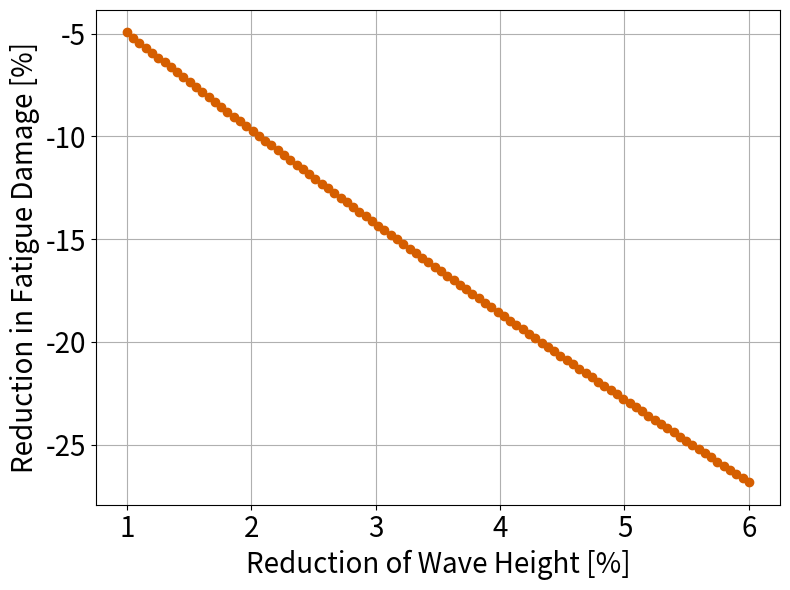

The script that saved this image:
import numpy as np
import matplotlib.pyplot as plt

# Define constants
z = 0               # evaluating at z=0 [m]
d = 10.97           # diameter of turbine
x = -d / 2          # edge of turbine setting x=0 to turbine center [m]
w = 1.25            # dominant frequency [rad/s]
H_base = 0.8        # baseline wave height [m]
rho = 1025          # density of seawater [kg/m^3]
g = 9.81            # gravitational constant [m/s^2]
k = w**2 / g        # wave number
h = -40             # water depth
L = -h              # length
C_d = 1.0           # drag coefficient
C_m = 2.0           # inertia coefficient
R = d / 2           # outer radius [m]
thickness = 0.125   # monopile wall thickness [m]
r = R - thickness   # inner radius [m]
rho_steel = 7980    # density of 316 stainless steel [kg/m^3]

# Calculate properties
volume = np.pi * (R**2 - r**2) * L      # volume of submerged monopile [m^3]
mass = rho_steel * volume               # mass of submerged monopile [kg]
I = ((mass * (R**2 + r**2)) / 4) + ((mass * L**2) / 12)  # moment of inertia about the y-axis (pitch) [kg-m^2]
y = R                             # distance to centroidal axis

T = 2 * np.pi / w                 # period [s]
H_values = np.linspace(0.94, 0.99, 100) * H_base
percent_reduction_H = (1 - H_values / H_base) * 100  # percent reduction in H

def calculate_damage(H):
    def calculate_bending_stress(t):
        u = ((H * w) / 2) * (np.cosh(k * (z + h)) / np.sinh(k * h)) * np.cos(k * x - w * t)         # flow velocity
        u_dot = -((H * w**2) / 2) * (np.cosh(k * (z + h)) / np.sinh(k * h)) * np.sin(k * x - w * t) # flow acceleration
        f = C_m * rho * (np.pi / 4) * d**2 * u_dot + C_d * d * 0.5 * rho * u * np.abs(u)   # force of wave per unit length [N/m]
        bending_moment = f * (L + H / 2)                                   # L + H/2 is the moment arm [N-m] or [kg-m^2/s^2]
        sigma = (y / I) * bending_moment  # bending stress (Pa) [m/s^2]
        return sigma

    # Evaluate bending stress over the time range t = [0, T]
    t_values = np.linspace(0, T, 100)
    sigma_values = np.array([calculate_bending_stress(t) for t in t_values])

    # Find maximum and minimum sigma
    sigma_max = np.max(sigma_values)
    sigma_min = np.min(sigma_values)
    sigma_range = sigma_max - sigma_min

    # a_bar value taken from experiments
    # for N > 10^6, m = 5
    m = 5
    a_bar = np.exp(13.617) 
    N_f = a_bar * (sigma_range**(-m))

    n_cycle = (25 * 8760 * 60 * 60) / T     # number of cycles in turbine lifetime (25 yrs)
    D = n_cycle / N_f
    return D

# Calculate baseline damage at H_base
D_base = calculate_damage(H_base)

# Calculate percent difference of D for each H
percent_diff_D = [(calculate_damage(H) - D_base) / D_base * 100 for H in H_values]

# Plotting
plt.figure(figsize=(8, 6))
plt.plot(percent_reduction_H, percent_diff_D, marker='o',color='#D55E00')
plt.xlabel('Reduction of Wave Height [%]',fontsize=20)
plt.ylabel('Reduction in Fatigue Damage [%]',fontsize=20)
plt.xticks(fontsize=20)
plt.yticks(fontsize=20)
plt.grid(True)
plt.tight_layout()
plt.savefig('damage_reduction.pdf')

# import numpy as np

# # Define constants
# z = 0               # evaluating at z=0 [m]
# d = 10.97           # diameter of turbine
# x = -d / 2          # edge of turbine setting x=0 to turbine center [m]
# w = 1.25            # dominant frequency [rad/s]
# H = 0.8             # wave height [m]
# rho = 1025          # density of seawater [kg/m^3]
# g = 9.81            # gravitational constant [m/s^2]
# k = w**2 / g        # wave number
# h = -40             # water depth
# L = -h              # length
# C_d = 1.0           # drag coeff
# C_m = 2.0           # inertia coeff
# R = d / 2           # outer radius [m]
# thickness = 0.125   # monopile wall thickness [m]
# r = R - thickness   # inner radius [m]
# rho_steel = 7980    # density of 316 stainless steel [kg/m^3]

# # Calculate properties
# volume = np.pi * (R**2 - r**2) * L      # volume of submerged monopile [m^3]
# mass = rho_steel * volume               # mass of submerged monopile [kg]
# I = ((mass * (R**2 + r**2)) / 4) + ((mass * L**2) / 12)  # moment of inertia about the y-axis (pitch) [kg-m^2]
# y = R                             # distance to centroidal axis

# T = 2 * np.pi / w                 # period [s]
# H_values = np.linspace(0.94,0.99,100)*0.8

# for H in H_values:
#     # Define the bending stress calculation function
#     def calculate_bending_stress(t):
#         u = ((H*w)/2) * (np.cosh(k*(z + h)) / np.sinh(k*h)) * np.cos(k*x - w*t)         # flow velocity
#         u_dot = -((H*w**2)/2) * (np.cosh(k*(z + h)) / np.sinh(k*h)) * np.sin(k*x - w*t) # flow acceleration
#         f = C_m*rho*(np.pi/4)*d**2 * u_dot + C_d*d*0.5*rho*u*np.abs(u)   # force of wave per unit length [N/m]
#         bending_moment = f * (L + H/2)                                   # L + H/2 is the moment arm [N-m] or [kg-m^2/s^2]
#         sigma = (y / I) * bending_moment  # bending stress (Pa) [m/s^2]
#         return sigma

#     # Evaluate bending stress over the time range t = [0, T]
#     t_values = np.linspace(0, T, 100)
#     sigma_values = np.array([calculate_bending_stress(t) for t in t_values])

#     # Find maximum and minimum sigma
#     sigma_max = np.max(sigma_values)
#     sigma_min = np.min(sigma_values)
#     sigma_range = sigma_max - sigma_min
#     #print(f"Bending Stress Range: {sigma_range:.4f} Pa")

#     # a_bar value taken from experiments
#     # for N > 10^6, m = 5
#     m = 5
#     a_bar = np.exp(13.617) 
#     N_f = a_bar*(sigma_range**(-m))

#     n_cycle = (25 * 8760 * 60 * 60) / T     # number of cycles in turbine lifetime (25 yrs)
#     D = n_cycle/N_f
#     print('total damage',D)